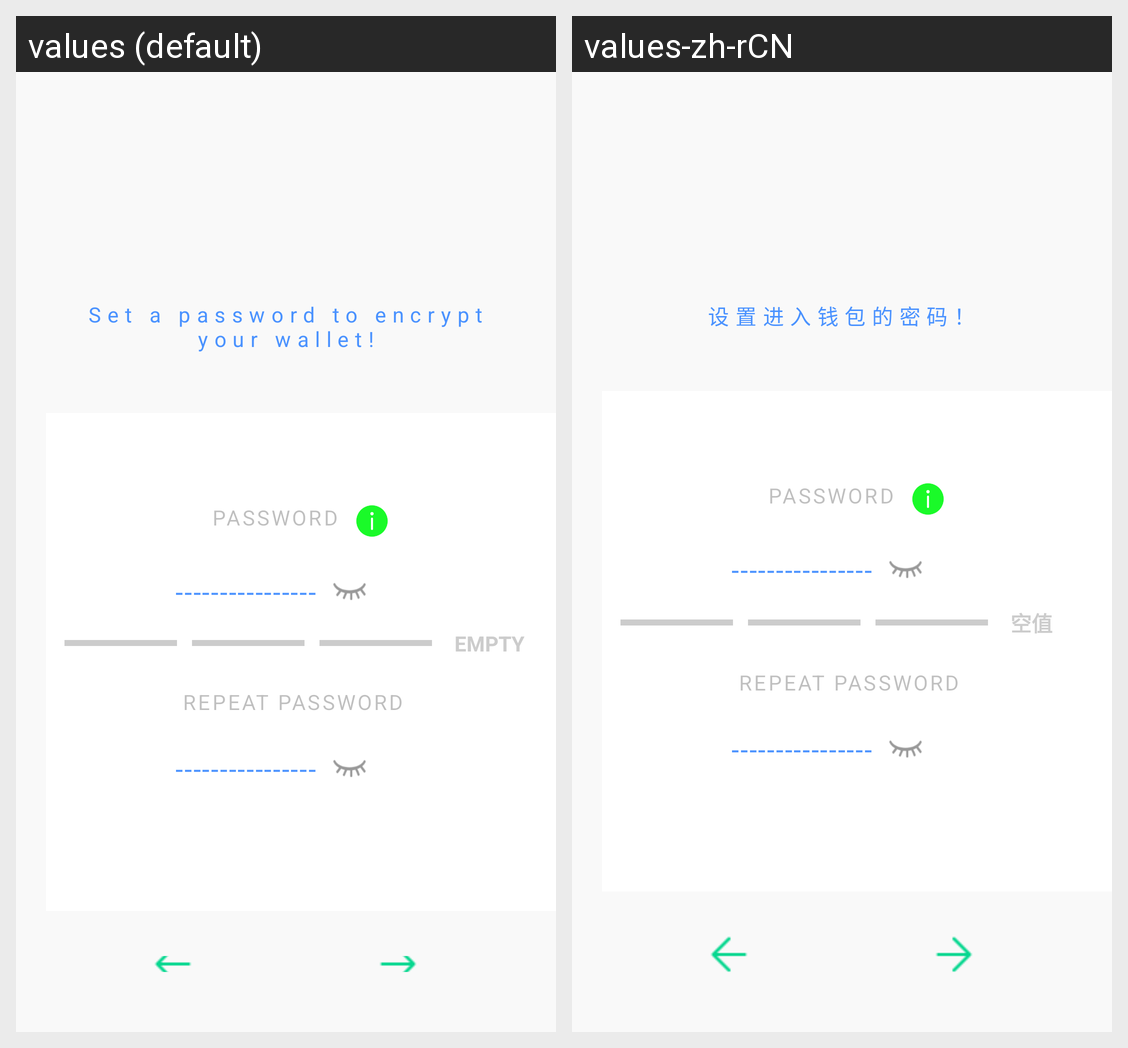

Translations of the strings shown on this Android screen, per locale in the grid:
Android screen res/layout/activity_forget_pwd_next.xml rendered under 2 locales, left to right: values (default), values-zh-rCN. Device: Nexus 5 (rendered at 1080×1920; each locale shown at half size, 540×960, under a caption strip naming it); theme AppTheme.
Strings drawn on this screen, with the default value and each locale's value (text and hints the layout hard-codes, and strings that could not be matched under every locale, appear in the picture but are not listed):

unlock_description
  values: Set a password to encrypt your wallet!
  values-zh-rCN: 设置进入钱包的密码！

pwd_upper
  values: PASSWORD
  values-zh-rCN: PASSWORD

create_pass_input_hit
  values: ----------------
  values-zh-rCN: ----------------

empty
  values: EMPTY
  values-zh-rCN: 空值

pwd_upper_repeat
  values: REPEAT PASSWORD
  values-zh-rCN: REPEAT PASSWORD
